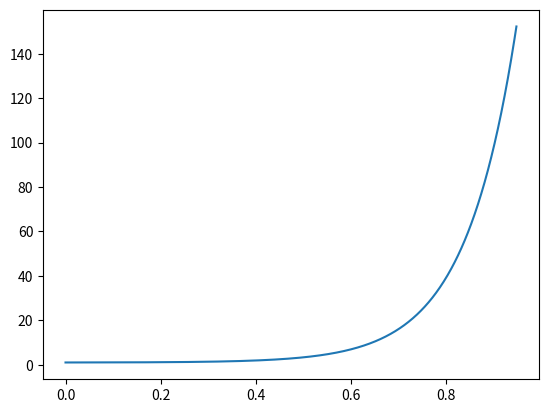

Write the Python code that produced this figure.
import matplotlib.pyplot as plt
import math

w1 = [ 1.17505923, -7.03901791, 42.43727765] # [1.24516909, -10.3266945, 57.70098364]
w = [  0.99588838,   2.17515347,  -5.12822142, -46.56683014,
        59.41380077, 161.98402069]
w2 = [  0.97446414,   5.20216276, -60.05523131, 159.29195784] # [1.06962058, 0.97789189, 1.64319582]
w3 = [2.96073711, 2.89397308, 2.89179316]
w4 = [4.99955689, 0.75103586]
w5=[9.29980536, 0.02222327, 1.00558889]
w6 = [0.76741572, 0.74892607, 0.74836095]
w7=[1.04067797, 1.09434463, 1.09224527, 1.6138484 ]
wa = [  1.04952015,  -0.87967909,  17.12494148, -42.40243805,
       -44.18336146,  34.64269315, 135.32674169, 128.66060631]
wb = [ 1.03663056e+00, -1.26308047e-01,  7.73933844e+00, -1.76868447e+01,
       -1.81832349e+01,  5.68371616e+00,  2.44701939e+01,  3.65923576e+01,
        3.52771271e+01,  1.79981807e+02]
wc = [ 9.14225746,  0.02601839,  1.0142947 , -0.33945716]
xa = []
xb = []
xc = []
t = []
x = []
x1 = []
x2 = []
x3 = []
x4 = []
x5 = []
x6=[]
x7=[]
wbag=[([-4.17699287e+02, -1.08627863e-01,  1.09808276e+00]), ([-3.70180305e+02, -1.00329942e-01,  1.10137480e+00]), ([9.49323002, 0.0185826 , 0.99693687]), ([-3.77874570e+02, -8.51557857e-02,  1.09506640e+00]), ([-22.59693699,  -0.16517132,   1.16854772]), ([-3.87555003e+02, -1.24251176e-01,  1.11918610e+00]), ([-3.59178448e+02, -1.12191192e-01,  1.10007722e+00]), ([-25.08546915,  -0.15708927,   1.15806156]), ([-3.48934540e+02, -9.27217896e-02,  1.10692705e+00]), ([-3.47478777e+02, -1.05950442e-01,  1.10584813e+00]), ([7.45566368, 0.11658583, 0.87143745]), ([-3.63769677e+02, -9.49591321e-02,  1.10260995e+00]), ([-4.09240921e+02, -1.18647285e-01,  1.11401421e+00]), ([-3.42554953e+02, -1.09232705e-01,  1.10305384e+00]), ([-3.63846775e+02, -1.12728766e-01,  1.11590260e+00]), ([-3.81657284e+02, -1.26810246e-01,  1.10983712e+00]), ([-3.22674476e+02, -7.46118932e-02,  1.08528139e+00]), ([-10.02003386,  -0.24592477,   1.26129726]), ([-3.50964195e+02, -8.17886231e-02,  1.09144538e+00]), ([-7.28339891e+03, -1.44416974e-01,  1.12389937e+00])]
xbag=[]

for i in range(950):
    p = i / 1000
    t.append(p)
    # 58.38532720330875 57.331994849848726
    xa.append(p ** 7 * wa[7] +p ** 6 * wa[6] +p ** 5 * wa[5] + p ** 4 * wa[4] + p ** 3 * wa[3] + p ** 2 * wa[2] + p * wa[1] + wa[0])
    #58.133872368238904 56.741059807406025 38.81443718569358 #59.05530620961242
    xb.append(p ** 9 * wb[9] +p ** 8 * wb[8] +p ** 7 * wb[7] +p ** 6 * wb[6] +p ** 5 * wb[5] + p ** 4 * wb[4] + p ** 3 * wb[3] + p ** 2 * wb[2] + p * wb[1] + wb[0])
    #xc.append(p ** 11 * wc[11] +p ** 10 * wc[10] +p ** 9 * wc[9] +p ** 8 * wc[8] +p ** 7 * wc[7] +p ** 6 * wc[6] +p ** 5 * wc[5] + p ** 4 * wc[4] + p ** 3 * wc[3] + p ** 2 * wc[2] + p * wc[1] + wc[0])
    x.append(p ** 5 * w[5] + p ** 4 * w[4] + p ** 3 * w[3] + p ** 2 * w[2] + p * w[1] + w[0])#59.0189804737511/59.431635216817405
    x1.append(p ** 2 * w1[2] + p * w1[1] + w1[0])#63.60654591650026/66.27267604564561 41.87325115751938/66.22444199504757
    x2.append(p ** 3 * w2[3] + p ** 2 * w2[2] + p * w2[1] + w2[0])#60.11904460091487/62.04967858239075
    x3.append((math.exp(p * 3.98593986)))  # 65.39172171 #67.77953265111785
    x4.append(w4[1] * ((math.exp(p * w4[0]))))#63.28102744153541 #65.01460689158716
    x5.append(w5[2]+w5[1] * ((math.exp(p * w5[0])))) #58.06530652908295 57.09428419284409
    xc.append(wc[1] * math.exp(p * wc[0])+wc[3]*p + wc[2])#58.077967635110625 57.115673911007306
    x6.append(w6[0]/(w6[1]-p*w6[2])) #58.17010765021364 #62.41376621575927
    x7.append(w7[3]*p+w7[0]/(w7[1]-p*w7[2])) #56.826233276981995 61.26058769184243
    valu=0
    for wbg in wbag:
        valu = valu + wbg[2]+wbg[1] * ((math.exp(p * wbg[0])))
    xbag.append(valu/20)
#plt.plot(t,x)
#plt.plot(t,x1)
#plt.plot(t,x2)
# plt.plot(t,x3)
#plt.plot(t, x4)
plt.plot(t, x5)
#plt.plot(t, xbag)

#plt.plot(t, x6)
#plt.plot(t, x7)

#plt.plot(t, xc)

#plt.plot(t, xa)
#plt.plot(t, xb)
#plt.plot(t, xc)



plt.show()

